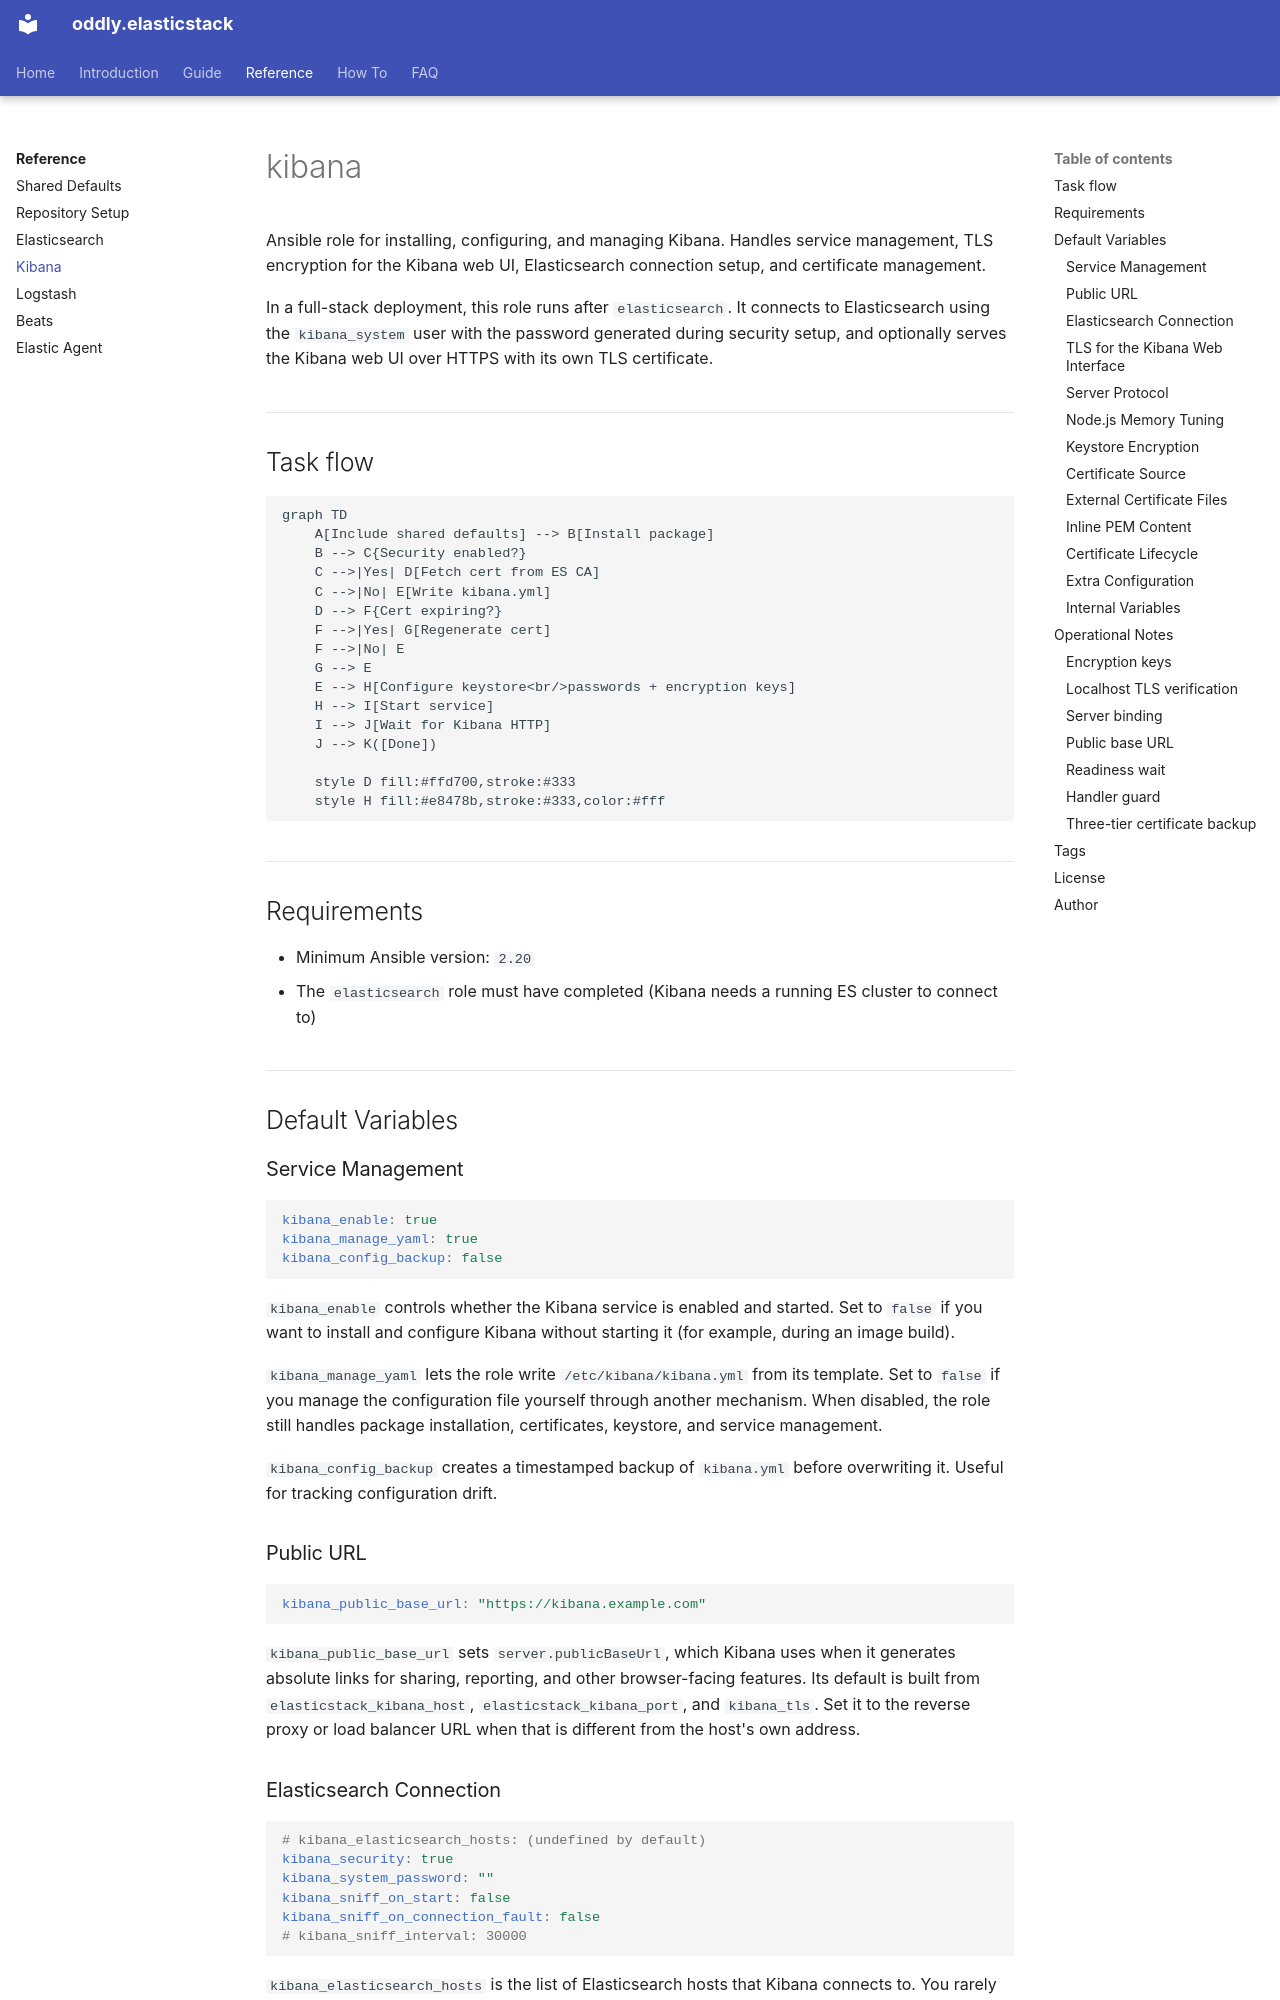

repository: Oddly/elasticstack · page: reference/kibana/index.html · generator: mkdocs

# kibana

Ansible role for installing, configuring, and managing Kibana. Handles service management, TLS encryption for the Kibana web UI, Elasticsearch connection setup, and certificate management.

In a full-stack deployment, this role runs after `elasticsearch`. It connects to Elasticsearch using the `kibana_system` user with the password generated during security setup, and optionally serves the Kibana web UI over HTTPS with its own TLS certificate.

## Task flow

```mermaid
graph TD
    A[Include shared defaults] --> B[Install package]
    B --> C{Security enabled?}
    C -->|Yes| D[Fetch cert from ES CA]
    C -->|No| E[Write kibana.yml]
    D --> F{Cert expiring?}
    F -->|Yes| G[Regenerate cert]
    F -->|No| E
    G --> E
    E --> H[Configure keystore<br/>passwords + encryption keys]
    H --> I[Start service]
    I --> J[Wait for Kibana HTTP]
    J --> K([Done])

    style D fill:#ffd700,stroke:#333
    style H fill:#e8478b,stroke:#333,color:#fff
```

## Requirements

- Minimum Ansible version: `2.20`
- The `elasticsearch` role must have completed (Kibana needs a running ES cluster to connect to)

## Default Variables

### Service Management

```yaml
kibana_enable: true
kibana_manage_yaml: true
kibana_config_backup: false
```

`kibana_enable` controls whether the Kibana service is enabled and started. Set to `false` if you want to install and configure Kibana without starting it (for example, during an image build).

`kibana_manage_yaml` lets the role write `/etc/kibana/kibana.yml` from its template. Set to `false` if you manage the configuration file yourself through another mechanism. When disabled, the role still handles package installation, certificates, keystore, and service management.

`kibana_config_backup` creates a timestamped backup of `kibana.yml` before overwriting it. Useful for tracking configuration drift.

### Public URL

```yaml
kibana_public_base_url: "https://kibana.example.com"
```

`kibana_public_base_url` sets `server.publicBaseUrl`, which Kibana uses when it generates absolute links for sharing, reporting, and other browser-facing features. Its default is built from `elasticstack_kibana_host`, `elasticstack_kibana_port`, and `kibana_tls`. Set it to the reverse proxy or load balancer URL when that is different from the host's own address.
